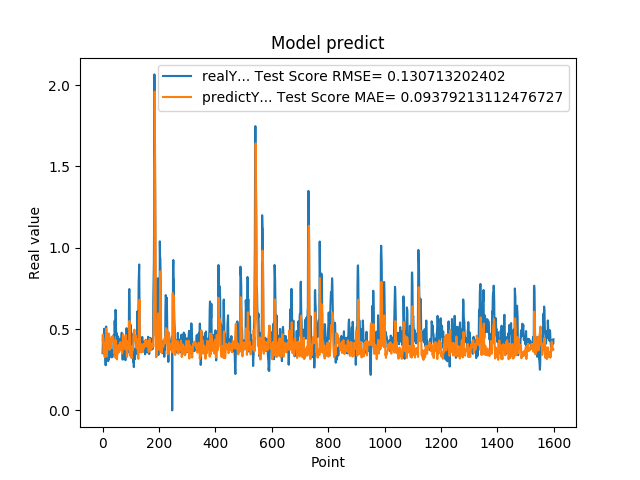

The data file committed next to this chart (first rows):
3.518280088899999880e-01, 4.297032607057627018e-01
4.099042117599999147e-01, 4.654730758683353620e-01
4.584631919860000515e-01, 4.290930404258745945e-01
4.438300132749999904e-01, 3.801024108649657118e-01
3.690508007999999118e-01, 3.500585452834851230e-01
4.598422944550000779e-01, 3.790887791171475008e-01
5.025770068170000160e-01, 4.139991666083790989e-01
4.679043889050000238e-01, 3.319808646313699985e-01
4.074884951109999931e-01, 3.272722993458221374e-01
3.390974104400000244e-01, 3.573029447655500790e-01
3.484919965269999698e-01, 4.049435680306622820e-01
2.772665917870000274e-01, 4.450385974671984823e-01
5.031560063359999946e-01, 4.524366949213814992e-01
5.156134963039999963e-01, 5.032643337141885498e-01
4.671458005910000266e-01, 3.416981191433376419e-01
3.915271461010000342e-01, 3.307305962473152117e-01
3.105339109899999950e-01, 3.625149484624146101e-01
3.500584959979999855e-01, 4.203791470694242527e-01
3.740899860859999704e-01, 4.648465877729313633e-01
3.717320859430000013e-01, 4.339761661942155291e-01
3.027113080020000235e-01, 4.180820854892468019e-01
3.296971917150000042e-01, 4.332465340035172030e-01
3.144049942489999805e-01, 4.728041228756856285e-01
4.343704879280000375e-01, 4.567510844436926121e-01
4.183005094529999579e-01, 4.587063441256269414e-01
3.373551070690000153e-01, 3.719703007978884535e-01
4.241755008700000551e-01, 3.997337269165215923e-01
3.989045023920000377e-01, 4.397572639726738397e-01
4.137337207790000582e-01, 3.820801676588319040e-01
3.719139993190000437e-01, 3.949859692108886877e-01
3.688330054280000714e-01, 3.939292143853347916e-01
3.262298107150000126e-01, 4.199829592461359340e-01
3.690617084499999700e-01, 4.298778184301402794e-01
3.484619855879999561e-01, 4.515216796939938715e-01
3.268069922919999981e-01, 4.253948834371874543e-01
3.273007869719999907e-01, 4.424273955938011205e-01
3.402802348139999933e-01, 4.565477223592948053e-01
3.430069088939999844e-01, 4.542806616861574942e-01
3.675087392329999814e-01, 4.450640176939760218e-01
4.152643382549999762e-01, 4.397420053753623437e-01
4.649276137349999671e-01, 4.169391228345050160e-01
4.357511997219999933e-01, 3.744761781843866100e-01
3.912398219110000408e-01, 3.490018296629587846e-01
5.511472821239999931e-01, 3.774435167753014131e-01
4.813852906229999506e-01, 4.235388092164481533e-01
4.954009056090000196e-01, 3.422105913947013911e-01
6.182286739350000282e-01, 3.239710109277742500e-01
5.950695872310000079e-01, 4.303438804262827433e-01
4.923111796379999738e-01, 4.162640324633420930e-01
4.643523395059999670e-01, 3.577665998421976634e-01
4.739170074459999604e-01, 3.258377803780688198e-01
4.469231963160000820e-01, 3.139070687155951500e-01
4.123139977459999161e-01, 3.382546290448459891e-01
4.523360133169999631e-01, 3.662658321306279663e-01
3.877382874490000186e-01, 3.793958921323131173e-01
4.546562135220000300e-01, 3.700830812567300065e-01
4.348804056639999360e-01, 3.983998366157604498e-01
4.133841991420000861e-01, 3.556733693296234566e-01
3.840956091879999534e-01, 3.727571749730179684e-01
4.087282121179999783e-01, 3.914752934746140722e-01
4.262570142750000124e-01, 4.057864298723216079e-01
... 1,539 more rows
